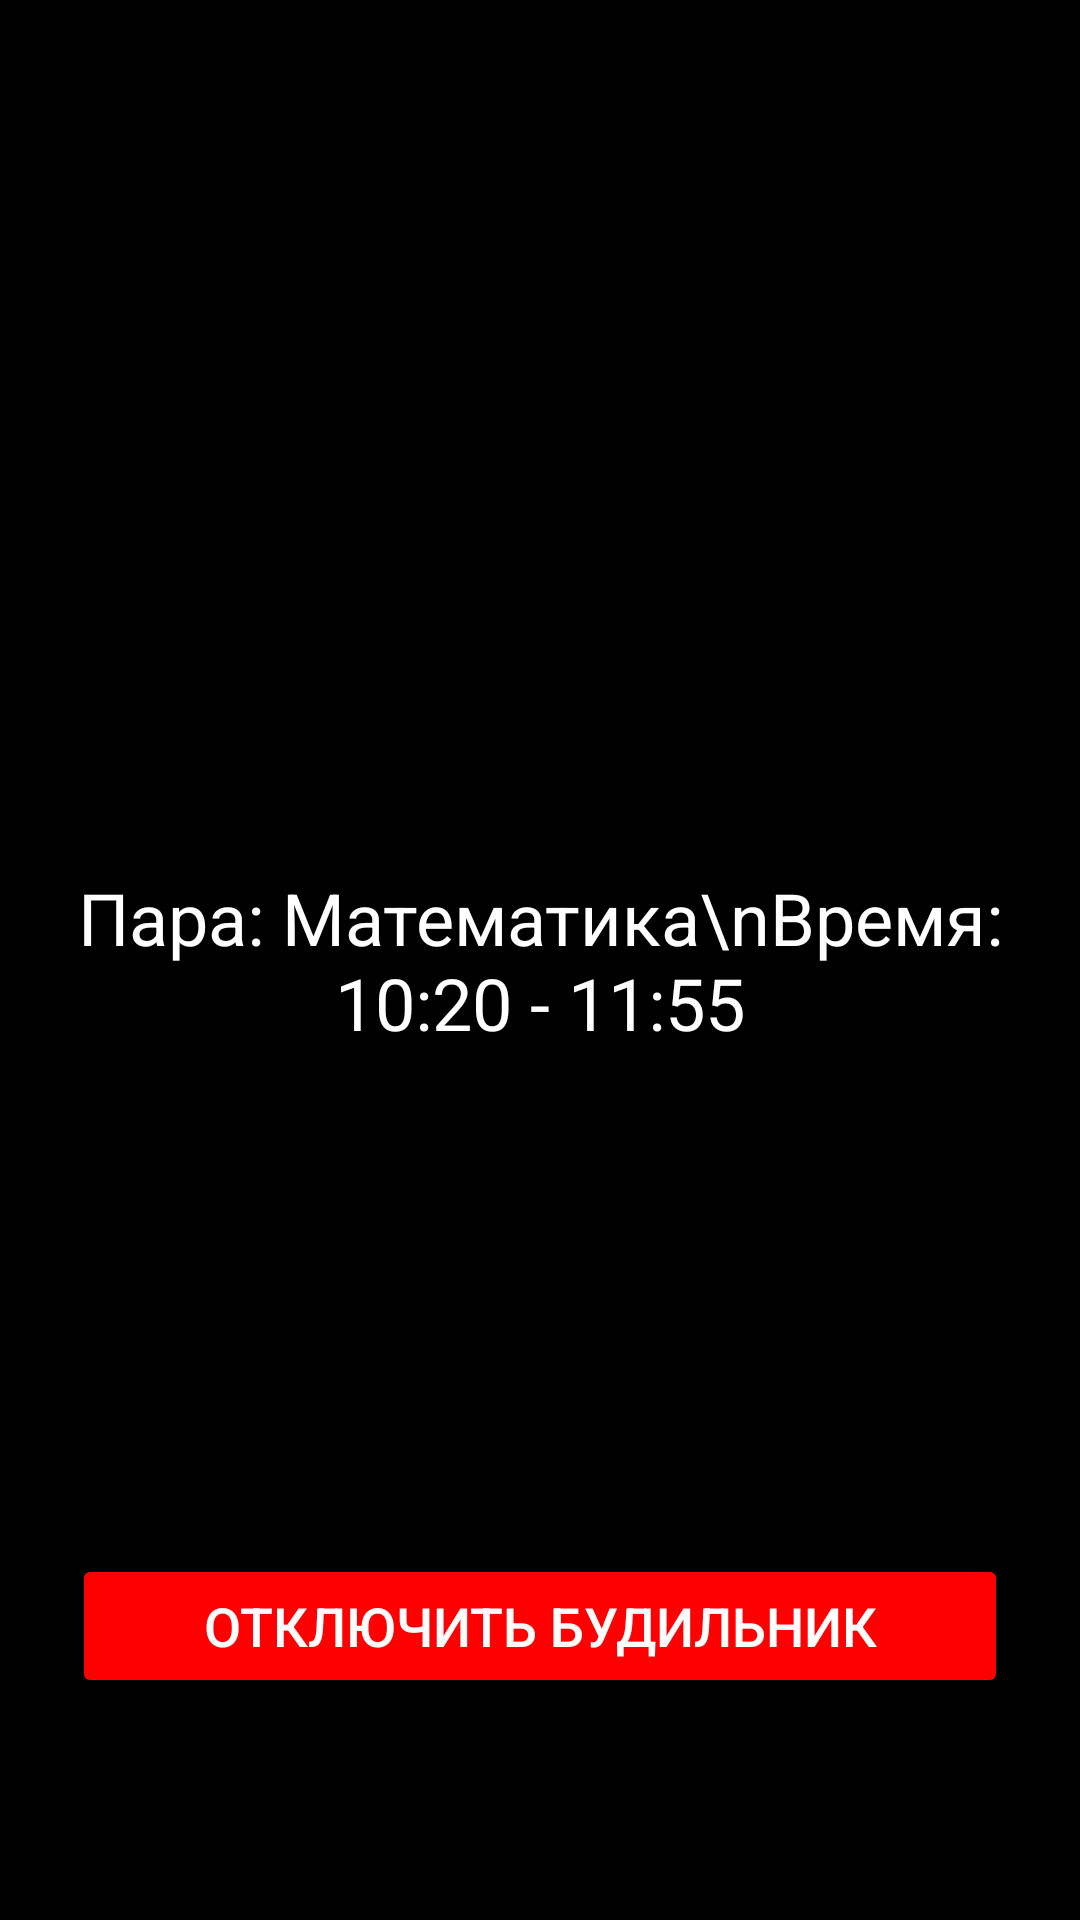

Produce the Android XML layout that renders to this screen, including the resource entries it uses.
<!-- AndroidManifest.xml: application theme Theme.MyTPU -->
<!-- res/layout/activity_fullscreen_alarm.xml -->
<?xml version="1.0" encoding="utf-8"?>
<RelativeLayout xmlns:android="http://schemas.android.com/apk/res/android"
    android:layout_width="match_parent"
    android:layout_height="match_parent"
    android:background="#000000"
    android:padding="24dp">

    <TextView
        android:id="@+id/alarm_info"
        android:layout_width="match_parent"
        android:layout_height="wrap_content"
        android:textSize="24sp"
        android:textColor="#FFFFFF"
        android:gravity="center"
        android:layout_centerInParent="true"
        android:text="Пара: Математика\nВремя: 10:20 - 11:55"/>

    <Button
        android:id="@+id/dismiss_button"
        android:layout_width="match_parent"
        android:layout_height="wrap_content"
        android:text="ОТКЛЮЧИТЬ БУДИЛЬНИК"
        android:textSize="18sp"
        android:layout_alignParentBottom="true"
        android:layout_marginBottom="50dp"
        android:backgroundTint="#FF0000"
        android:textColor="#FFFFFF"/>

</RelativeLayout>
<!-- resources referenced by this layout -->
<resources>
  <style name="Theme.MyTPU" parent="Base.Theme.MyTPU" />
  <style name="Base.Theme.MyTPU" parent="Theme.Material3.DayNight.NoActionBar">
          
          
      </style>
</resources>
